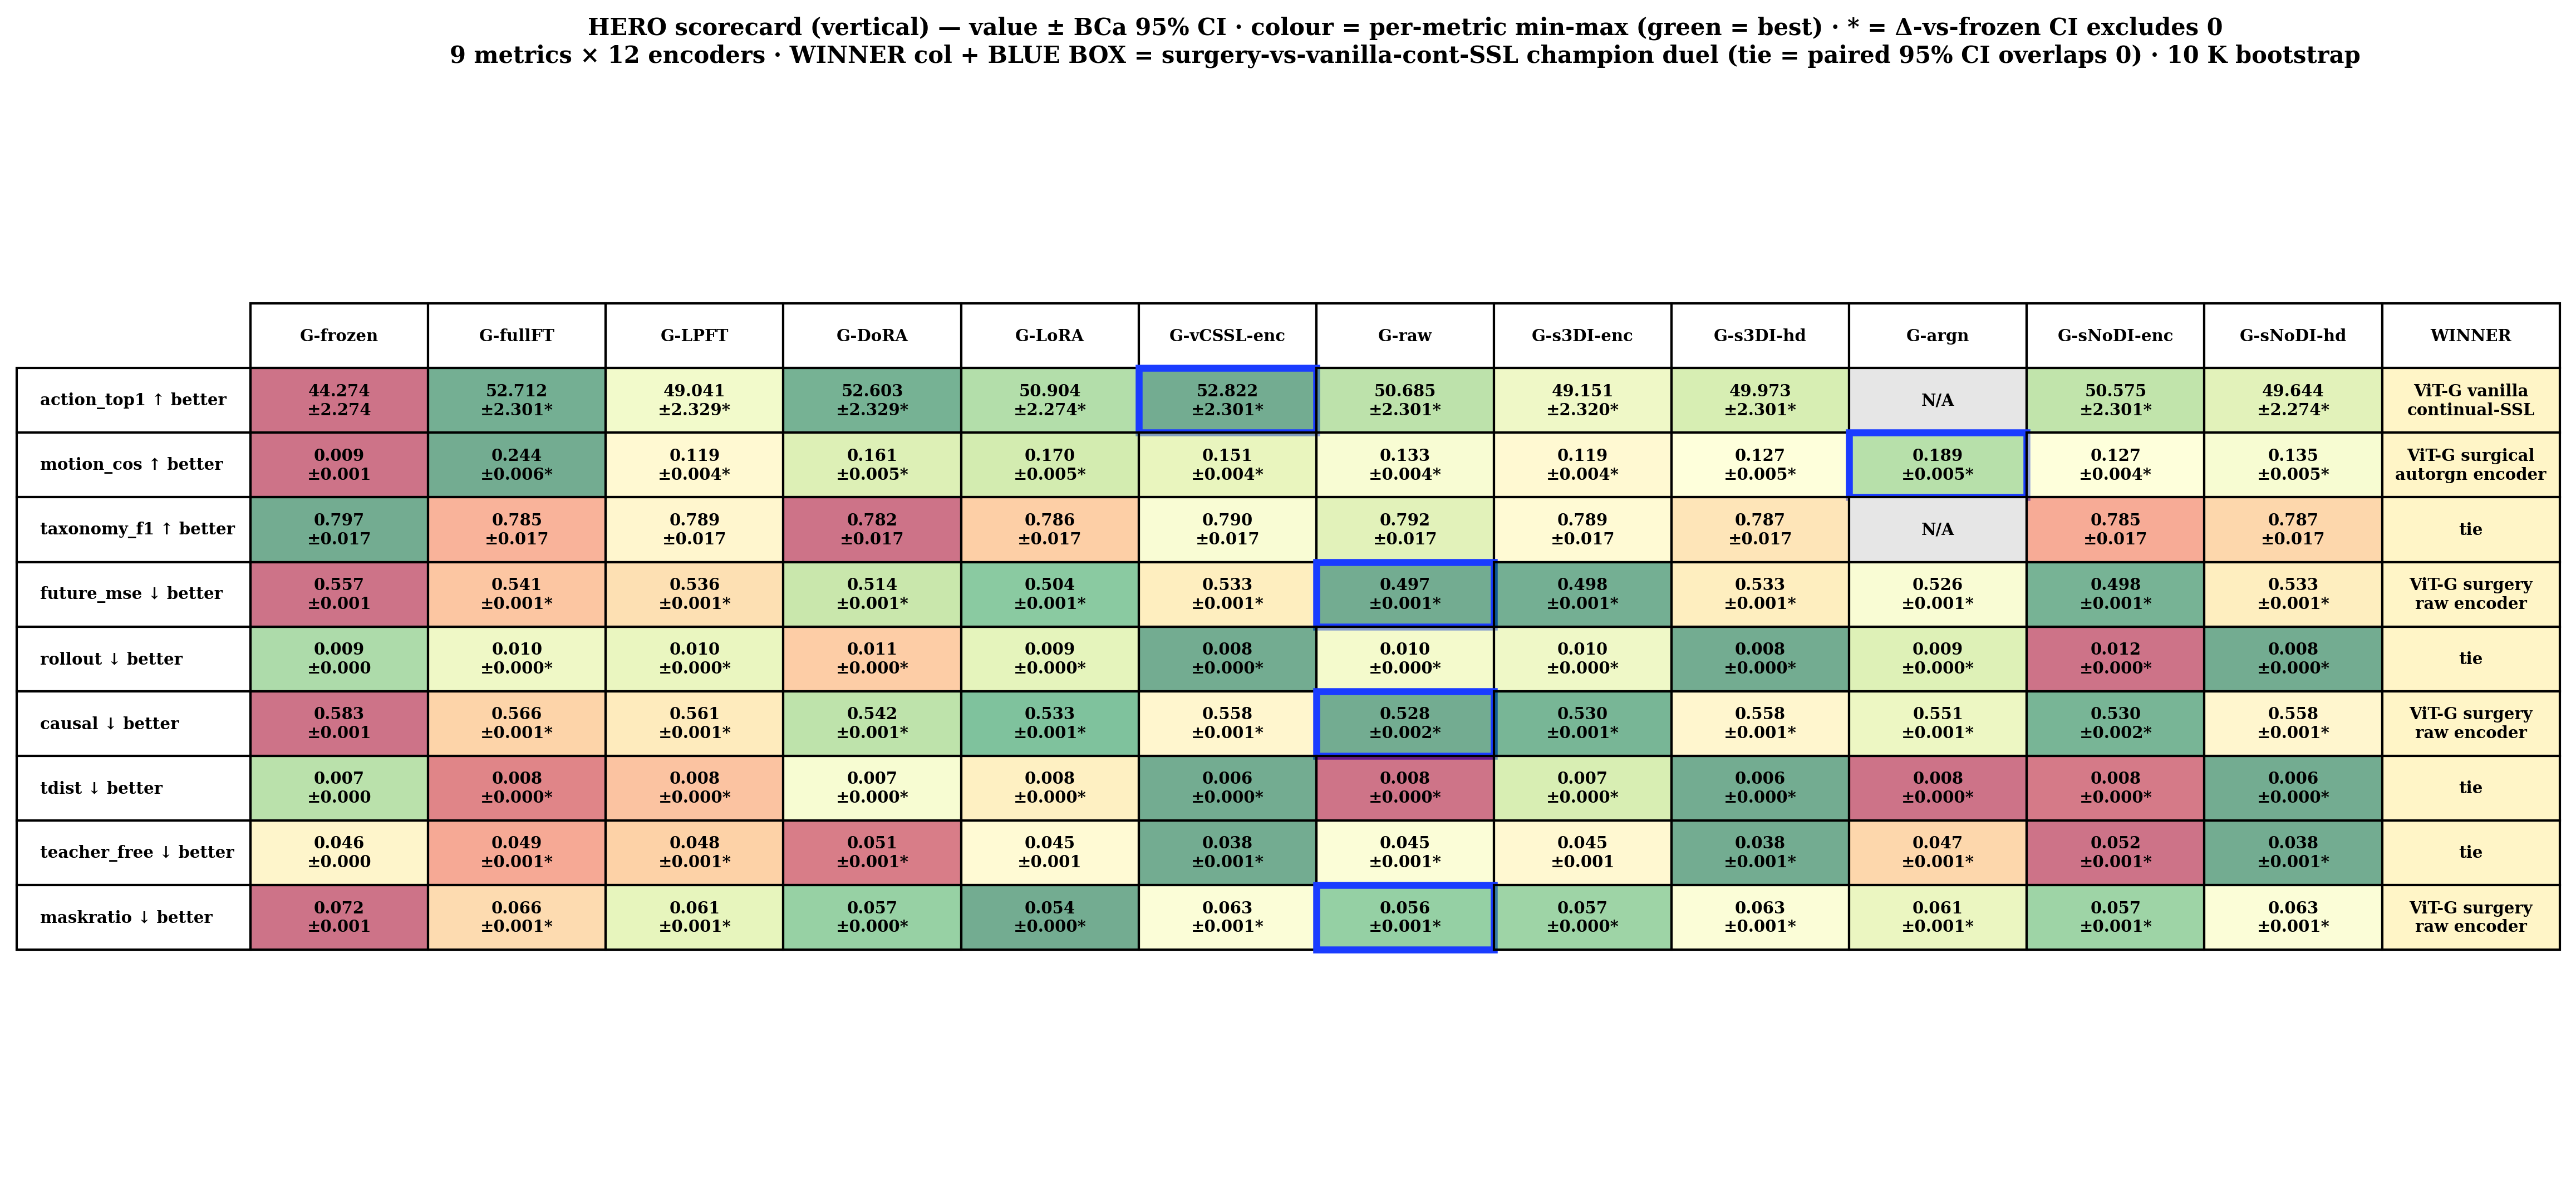

The table this chart was drawn from, first rows:
metric, G-frozen, G-fullFT, G-LPFT, G-DoRA, G-LoRA, G-vCSSL-enc, G-raw, G-s3DI-enc, G-s3DI-hd, G-argn, G-sNoDI-enc, G-sNoDI-hd, WINNER
action_top1, 44.274?±2.274, 52.712?±2.301*, 49.041?±2.329*, 52.603?±2.329*, 50.904?±2.274*, 52.822?±2.301*, 50.685?±2.301*, 49.151?±2.320*, 49.973?±2.301*, N/A, 50.575?±2.301*, 49.644?±2.274*, ViT-G vanilla?continual-SSL
motion_cos, 0.009?±0.001, 0.244?±0.006*, 0.119?±0.004*, 0.161?±0.005*, 0.170?±0.005*, 0.151?±0.004*, 0.133?±0.004*, 0.119?±0.004*, 0.127?±0.005*, 0.189?±0.005*, 0.127?±0.004*, 0.135?±0.005*, ViT-G surgical?autorgn encoder
taxonomy_f1, 0.797?±0.017, 0.785?±0.017, 0.789?±0.017, 0.782?±0.017, 0.786?±0.017, 0.790?±0.017, 0.792?±0.017, 0.789?±0.017, 0.787?±0.017, N/A, 0.785?±0.017, 0.787?±0.017, tie
future_mse, 0.557?±0.001, 0.541?±0.001*, 0.536?±0.001*, 0.514?±0.001*, 0.504?±0.001*, 0.533?±0.001*, 0.497?±0.001*, 0.498?±0.001*, 0.533?±0.001*, 0.526?±0.001*, 0.498?±0.001*, 0.533?±0.001*, ViT-G surgery?raw encoder
rollout, 0.009?±0.000, 0.010?±0.000*, 0.010?±0.000*, 0.011?±0.000*, 0.009?±0.000*, 0.008?±0.000*, 0.010?±0.000*, 0.010?±0.000*, 0.008?±0.000*, 0.009?±0.000*, 0.012?±0.000*, 0.008?±0.000*, tie
causal, 0.583?±0.001, 0.566?±0.001*, 0.561?±0.001*, 0.542?±0.001*, 0.533?±0.001*, 0.558?±0.001*, 0.528?±0.002*, 0.530?±0.001*, 0.558?±0.001*, 0.551?±0.001*, 0.530?±0.002*, 0.558?±0.001*, ViT-G surgery?raw encoder
tdist, 0.007?±0.000, 0.008?±0.000*, 0.008?±0.000*, 0.007?±0.000*, 0.008?±0.000*, 0.006?±0.000*, 0.008?±0.000*, 0.007?±0.000*, 0.006?±0.000*, 0.008?±0.000*, 0.008?±0.000*, 0.006?±0.000*, tie
teacher_free, 0.046?±0.000, 0.049?±0.001*, 0.048?±0.001*, 0.051?±0.001*, 0.045?±0.001, 0.038?±0.001*, 0.045?±0.001*, 0.045?±0.001, 0.038?±0.001*, 0.047?±0.001*, 0.052?±0.001*, 0.038?±0.001*, tie
maskratio, 0.072?±0.001, 0.066?±0.001*, 0.061?±0.001*, 0.057?±0.000*, 0.054?±0.000*, 0.063?±0.001*, 0.056?±0.001*, 0.057?±0.000*, 0.063?±0.001*, 0.061?±0.001*, 0.057?±0.001*, 0.063?±0.001*, ViT-G surgery?raw encoder
order, 0.018?±0.001, 0.020?±0.001*, 0.017?±0.001, 0.017?±0.001, 0.018?±0.001, 0.015?±0.001*, 0.019?±0.001*, 0.018?±0.001, 0.015?±0.001*, 0.019?±0.001*, 0.020?±0.001*, 0.015?±0.001*, —
